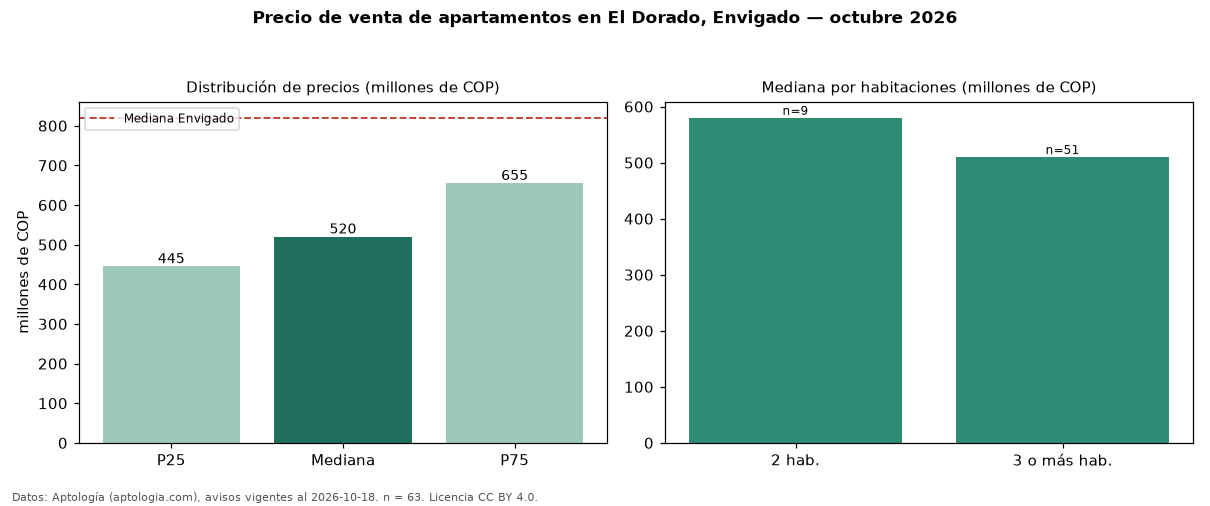

The file beside this chart, header and first rows:
seccion, metrica, valor, moneda, n
precio, p25, 445000000, COP, 63
precio, mediana, 520000000, COP, 63
precio, p75, 655000000, COP, 63
precio, minimo, 285000000, COP, 63
precio, maximo, 2800000000, COP, 63
m2, mediana_precio_m2, 6109890, COP, 62
m2, area_mediana_m2, 84.0, m2, 62
admin, mediana_admin_mes, 305000, COP, 40
banos, mediana_banos, 2.0, , 
parqueadero, pct_con_parqueadero, 71.1, %, 45
estrato, estrato_mas_frecuente, 4, , 60
habitaciones, 2, 580000000, COP, 9
habitaciones, 3+, 510000000, COP, 51
ciudad, mediana_ciudad_referencia, 820000000, COP, 
ciudad, mediana_m2_ciudad, 8452381, COP, 
fuente, fecha_datos, 2026-10-18, , 
fuente, atribucion, https://www.aptologia.com/venta/envigado…, , 
fuente, licencia, CC BY 4.0, , 
